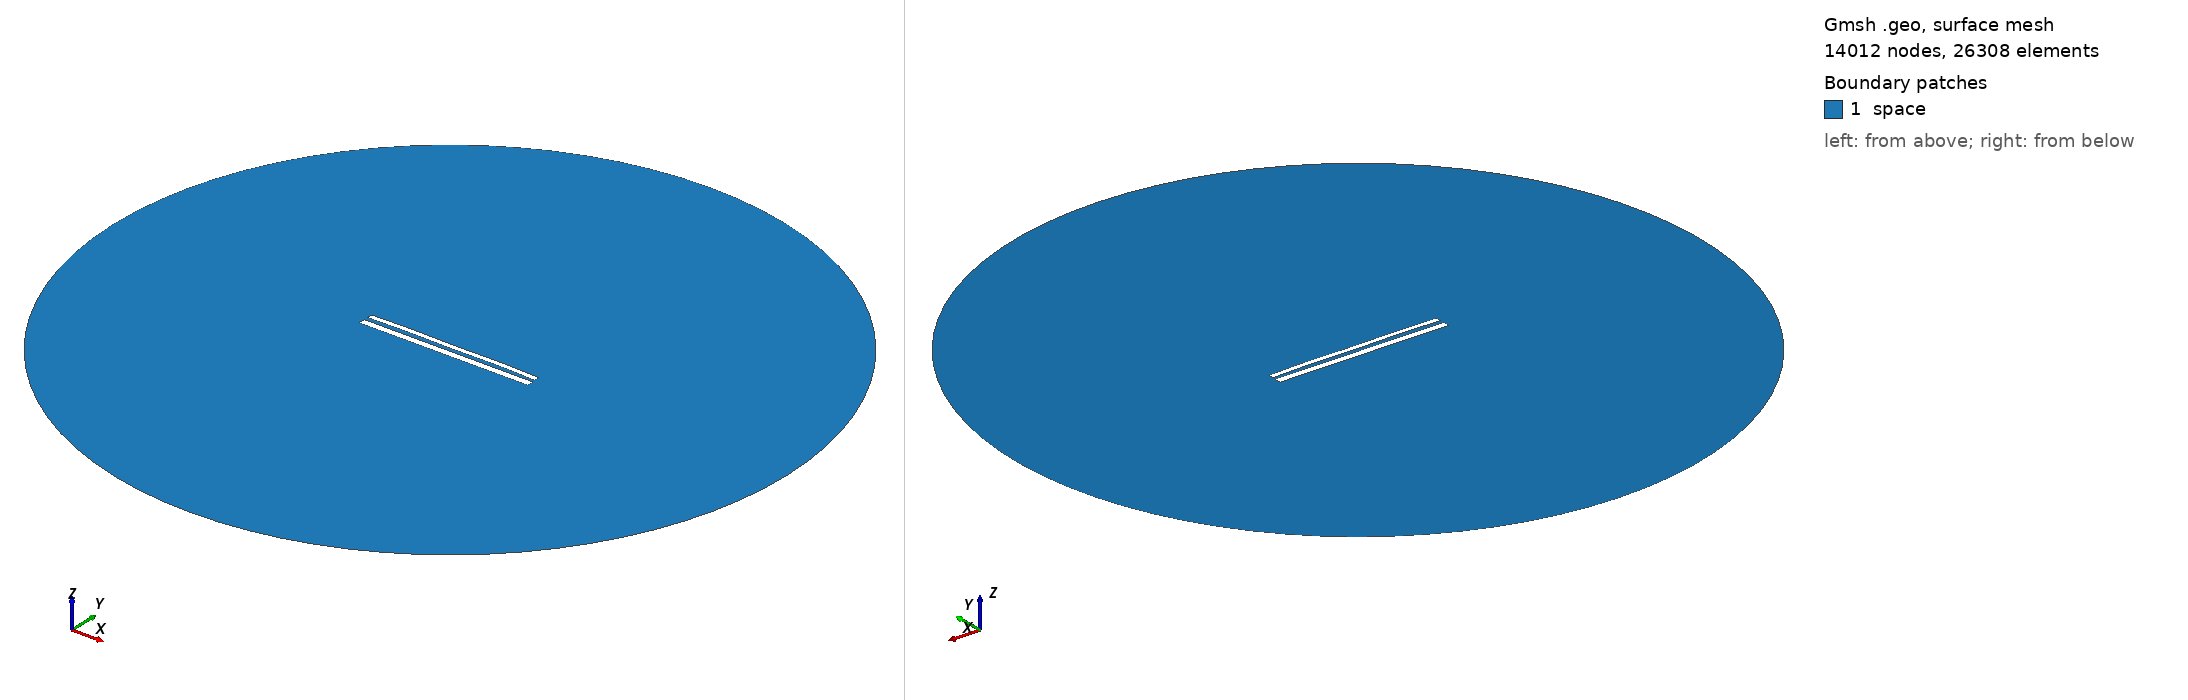

Gmsh geometry script, surface-meshed: 14012 nodes, 26308 surface elements. Boundary patches (legend numbers): 1 space. Left view from above one corner, right view from below the opposite corner. Legend entries are the model's physical surfaces. The drawing asked Gmsh for element sizes between 1% and 20% of the model's largest extent; the script's own settings can give other sizes.

=== 11490.geo (drawn) ===
//---------------------------------------
// Geometry kernel
//---------------------------------------

SetFactory("OpenCASCADE");



//---------------------------------------
// Parameters of the geometry
//---------------------------------------

// Overetch of the upper plate
overetch = 0.375;

// Distance between the plates
distance = 2.25;

// Discretization over the x axis (for the deformation)
nx = 50; 

// Length of the plate
L = 100 - overetch; 

// Number of modes
n = 4; 

// 1st mode coefficient
coeff(1) = -0.075;
beta(1) = 0.596864 * 3.1415926535 / L;

// 2nd mode coefficient
coeff(2) = 0.15;
beta(2) = 1.49418 * 3.1415926535 / L;

// 3rd mode coefficient
coeff(3) = 0.0;
beta(3) = 2.50025 * 3.1415926535 / L;

// 4th mode coefficient
coeff(4) = 0.15;
beta(4) = 3.49999 * 3.1415926535 / L;



//---------------------------------------
// Upper plate (deformed rectangle)
//---------------------------------------

// Coordiantes of the upper plate
xmin = -50;
xmax = 50 - overetch;

// Height of the upper plate
yheight = 4 - 2 * overetch;

// Indexes of the points
UpperID[] = {};
LowerID[] = {};
LeftID[] = {};
RightID[] = {};

// Point index
p = 1;

// Horizontal edges
For i In {1:nx}
    x = xmin + (i-1)*(xmax - xmin)/(nx-1);

    y_bottom = distance / 2 + overetch;
    For j In {1:n}
        C = (Cosh(beta(j)*L) + Cos(beta(j)*L)) / (Sinh(beta(j)*L) + Sin(beta(j)*L));
        y_bottom  = y_bottom + coeff(j) * (Cosh(beta(j)*(x+50)) - Cos(beta(j)*(x+50)) - C * (Sinh(beta(j)*(x+50)) - Sin(beta(j)*(x+50))));
    EndFor

    y_top = y_bottom + yheight;

    Point(p) = {x, y_top, 0, 1.0};
    UpperID[i] = p;
    p = p + 1;

    Point(p) = {x, y_bottom, 0, 1.0};
    LowerID[i] = p;
    p = p + 1;
EndFor

// Create point lists
UpperPts[] = {}; LowerPts[] = {};
For i In {1:nx}
  UpperPts[] += {UpperID[i]};
  LowerPts[] += {LowerID[i]};
EndFor

// Build splines
Spline(1) = {UpperPts[]};
Spline(2) = {LowerPts[]};
Line(3) = {LowerPts[nx-1], UpperPts[nx-1]};
Line(4) = {LowerPts[0], UpperPts[0]};

// Build the plane surface
Curve Loop(1) = {2, 3, -1, -4};
Plane Surface(1) = {1};



//---------------------------------------
// Lower plate (rectangle)
//---------------------------------------

// Vertices
Point(1001) = {-50, -1, 0, 1.0};
Point(1002) = { 50, -1, 0, 1.0};
Point(1003) = { 50,  -5, 0, 1.0};
Point(1004) = {-50,  -5, 0, 1.0};

// Edges
Line(5) = {1001, 1002};
Line(6) = {1002, 1003};
Line(7) = {1003, 1004};
Line(8) = {1004, 1001};

// Plane surface
Line Loop(2) = {5, 6, 7, 8};
Plane Surface(2) = {2}; 



//---------------------------------------
// Outer (fictious) boundary
//---------------------------------------

// Points
Point(1005) = {0, 0, 0};       // Center
Point(1006) = {200, 0, 0};     // Start point
Point(1007) = {0, 200, 0};     // 90 degrees
Point(1008) = {-200, 0, 0};    // 180 degrees
Point(1009) = {0, -200, 0};    // 270 degrees

// Circle arcs (each needs start, center, end)
Circle(9) = {1006, 1005, 1007};
Circle(10) = {1007, 1005, 1008};
Circle(11) = {1008, 1005, 1009};
Circle(12) = {1009, 1005, 1006};

// Plane surface for the entire domain
Curve Loop(3) = {9, 10, 11, 12};
Surface(3) = {3};

// Subtract the plates from the whole domain to obtain the actual domain where we want to solve the equations
BooleanDifference{ Surface{3}; Delete; }{ Surface{1}; Surface{2}; Delete; }




//---------------------------------------
// Transfinite Lines/Curves
//---------------------------------------

// Set the number of points on the boundaries
r = 7;

// Plates
Transfinite Curve {1, 2} = 50*r Using Progression 1;
Transfinite Curve {3, 4} = 2*r Using Progression 1;
Transfinite Line {5, 7} = 50*r Using Progression 1;
Transfinite Line {6, 8} = 2*r Using Progression 1;

// Outer boundary
Transfinite Line {9, 10, 11, 12} = 20 Using Progression 1;



//---------------------------------------
// Physical groups
//---------------------------------------                

// Physical curves (boundaries)
Physical Line("force_segment", 10) = {2};
Physical Line("upper_plate", 11) = {1, 3, 4};
Physical Line("lower_plate", 12) = {5, 6, 7, 8};
Physical Line("boundary", 20) = {9, 10, 11, 12};

// Physical Surfaces
Physical Surface("space", 30) = {3};



//---------------------------------------
// 6. Generate the Mesh
//---------------------------------------

// 2D mesh generation
Mesh 2;
